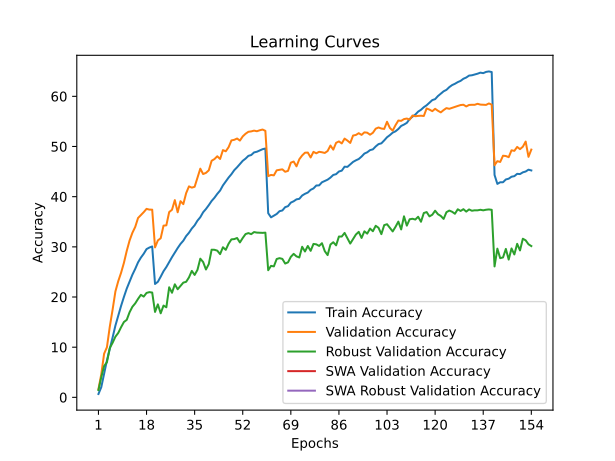

The data file committed next to this chart (first rows):
time; train_accuracy; train_loss; valid_accuracy; valid_loss; valid_accuracy_robust; valid_accuracy_swa; valid_accuracy_robust_swa
248,7359; 0,6720; 5,2929; 1,6400; 5,2376; 1,4345; 1,6400; 1,4345
497,5743; 2,0230; 5,1152; 4,6000; 4,8231; 4,0069; 4,6000; 4,0069
754,0090; 4,6250; 4,8784; 8,6900; 4,5896; 6,2414; 8,6900; 6,2414
1005,9885; 7,3650; 4,6760; 9,9900; 4,5041; 7,0069; 9,9900; 7,0069
1259,6404; 9,6290; 4,5225; 14,0500; 4,3012; 9,8276; 14,0500; 9,8276
1519,1509; 11,9250; 4,3885; 17,4700; 4,1423; 10,8759; 17,4700; 10,8759
1771,8006; 14,3130; 4,2679; 21,1200; 3,9549; 12,0966; 21,1200; 12,0966
2022,3203; 16,3040; 4,1641; 23,1600; 3,8734; 12,8414; 23,1600; 12,8414
2276,3473; 18,2330; 4,0736; 24,8300; 3,8273; 13,9862; 24,8300; 13,9862
2535,5007; 20,0070; 3,9861; 26,8000; 3,7913; 15,0138; 26,8000; 15,0138
2791,5631; 21,6720; 3,9075; 29,1900; 3,6833; 15,4483; 29,1900; 15,4483
3046,3913; 23,0860; 3,8356; 31,2500; 3,5137; 16,9586; 31,2500; 16,9586
3303,6105; 24,4430; 3,7709; 32,8000; 3,5155; 18,0552; 32,8000; 18,0552
3556,5599; 25,6080; 3,7172; 33,9700; 3,4708; 18,7310; 33,9700; 18,7310
3818,3181; 26,9080; 3,6626; 35,7500; 3,3844; 19,6276; 35,7500; 19,6276
4074,6733; 27,8510; 3,6151; 36,3400; 3,3639; 20,4345; 36,3400; 20,4345
4328,6609; 28,6200; 3,5757; 36,9100; 3,3542; 20,0828; 36,9100; 20,0828
4583,8046; 29,5490; 3,5464; 37,5700; 3,3093; 20,8138; 37,5700; 20,8138
4840,8687; 29,8560; 3,5217; 37,4200; 3,3152; 20,9724; 37,4200; 20,9724
5094,2298; 30,0760; 3,5149; 37,4100; 3,3071; 20,8897; 37,4100; 20,8897
5349,7335; 22,5950; 3,8668; 29,8900; 3,6488; 17,0276; 29,8900; 17,0276
5616,9422; 23,0310; 3,8443; 31,2800; 3,5891; 18,5379; 31,2800; 18,5379
5879,5141; 24,0490; 3,7910; 31,7100; 3,5290; 16,7517; 31,7100; 16,7517
6133,2614; 25,1370; 3,7446; 34,2200; 3,4256; 18,2897; 34,2200; 18,2897
6388,7412; 25,9730; 3,6989; 34,2900; 3,4712; 17,9517; 34,2900; 17,9517
6651,6965; 26,9810; 3,6608; 36,9300; 3,3105; 21,9379; 36,9300; 21,9379
6928,2308; 27,9460; 3,6193; 37,3900; 3,3401; 20,8483; 37,3900; 20,8483
7184,4576; 28,8760; 3,5745; 39,3100; 3,2452; 22,5310; 39,3100; 22,5310
7440,1651; 29,7560; 3,5379; 36,8900; 3,3021; 21,5448; 36,8900; 21,5448
7693,5932; 30,5810; 3,5026; 39,1000; 3,2381; 22,2000; 39,1000; 22,2000
7947,5029; 31,2250; 3,4657; 38,5100; 3,2564; 22,8690; 38,5100; 22,8690
8203,0593; 32,1450; 3,4294; 40,7000; 3,2045; 23,0276; 40,7000; 23,0276
8457,4779; 32,8070; 3,3942; 42,0500; 3,1368; 23,9103; 42,0500; 23,9103
8725,9293; 33,6490; 3,3595; 41,8000; 3,1247; 25,2069; 41,8000; 25,2069
8982,3938; 34,2960; 3,3304; 41,9700; 3,1509; 24,4000; 41,9700; 24,4000
9240,2301; 35,2230; 3,2943; 43,7400; 3,0775; 25,4138; 43,7400; 25,4138
9500,5117; 35,9030; 3,2642; 45,5800; 2,9841; 27,6414; 45,5800; 27,6414
9755,1300; 36,8900; 3,2286; 44,5100; 3,0381; 26,9793; 44,5100; 26,9793
10007,8443; 37,5430; 3,1918; 44,7400; 3,0468; 25,4828; 44,7400; 25,4828
10262,3914; 38,3070; 3,1624; 45,2500; 3,0096; 26,5655; 45,2500; 26,5655
10522,6272; 39,1400; 3,1335; 47,1500; 2,9136; 29,4276; 47,1500; 29,4276
10772,1317; 39,7790; 3,1018; 47,4900; 2,9339; 29,4138; 47,4900; 29,4138
11024,7377; 40,5520; 3,0662; 48,0500; 2,9135; 29,2414; 48,0500; 29,2414
11271,6655; 41,2190; 3,0372; 47,5100; 2,9403; 28,5448; 47,5100; 28,5448
11523,2938; 42,2420; 3,0073; 49,2800; 2,8384; 29,9172; 49,2800; 29,9172
11779,4295; 43,0350; 2,9708; 49,0400; 2,8861; 29,4000; 49,0400; 29,4000
12032,4770; 43,8070; 2,9434; 49,8600; 2,8467; 30,6276; 49,8600; 30,6276
12289,9681; 44,4770; 2,9155; 51,2100; 2,7973; 31,4897; 51,2100; 31,4897
12553,7939; 45,2790; 2,8874; 51,3300; 2,8104; 31,5448; 51,3300; 31,5448
12807,4737; 45,8540; 2,8613; 51,5900; 2,7702; 31,7586; 51,5900; 31,7586
13064,6324; 46,5070; 2,8392; 51,1800; 2,8174; 30,8759; 51,1800; 30,8759
13334,1370; 47,1450; 2,8101; 52,0100; 2,7770; 31,7655; 52,0100; 31,7655
13584,5756; 47,5840; 2,7895; 52,5400; 2,7528; 32,5448; 52,5400; 32,5448
13833,8306; 48,1330; 2,7729; 52,9300; 2,7337; 32,7379; 52,9300; 32,7379
14086,7705; 48,2970; 2,7576; 53,0100; 2,7385; 32,5310; 53,0100; 32,5310
14358,8448; 48,8180; 2,7411; 53,1600; 2,7155; 32,9448; 53,1600; 32,9448
14614,3466; 48,9530; 2,7346; 53,0400; 2,7077; 32,8345; 53,0400; 32,8345
14867,9359; 49,2160; 2,7273; 53,2300; 2,7124; 32,8069; 53,2300; 32,8069
15124,2136; 49,4590; 2,7199; 53,3800; 2,7057; 32,7862; 53,3800; 32,7862
15394,1854; 49,5980; 2,7143; 53,1200; 2,7082; 32,8276; 53,1200; 32,8276
... 94 more rows
